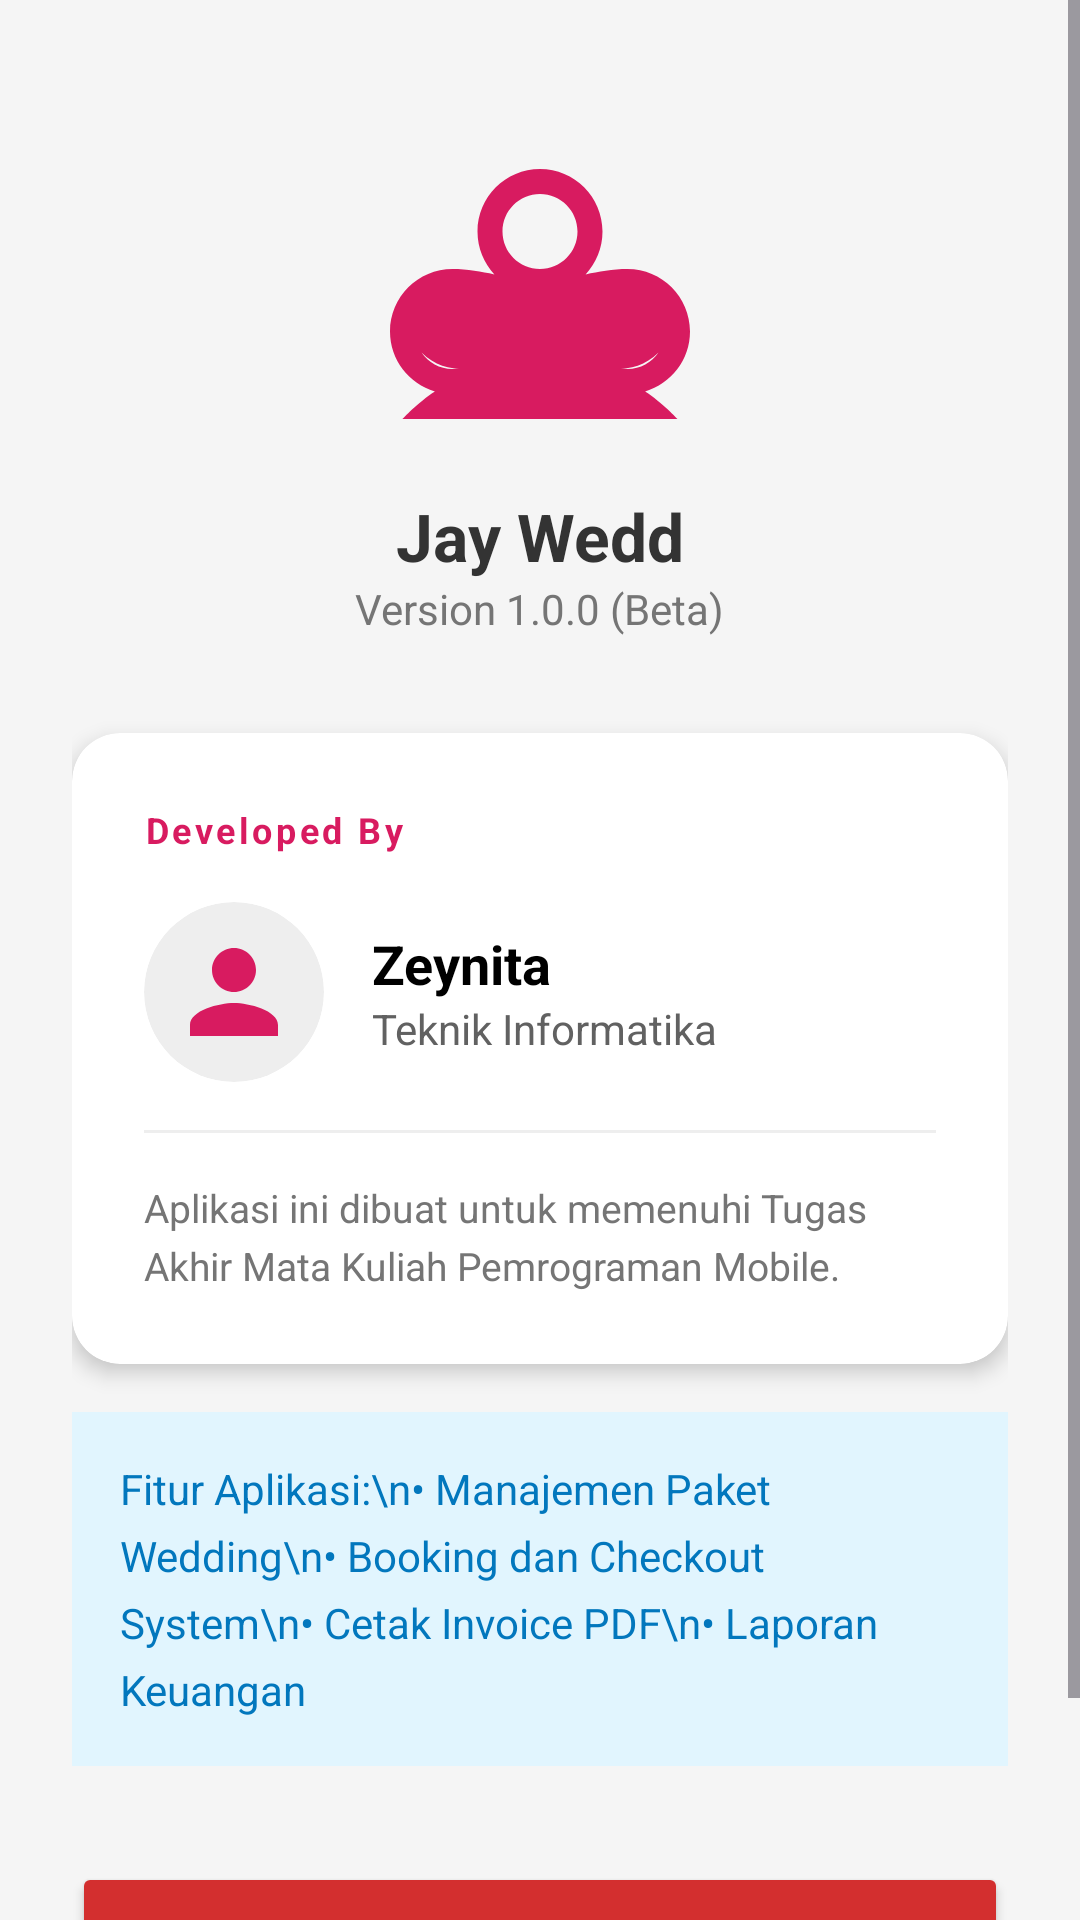

Here is an Android app screen rendered from its layout file. Give the layout XML and the strings, colors and styles it references.
<!-- AndroidManifest.xml: application theme Theme.WeddingOrganizer -->
<!-- res/layout/fragment_profile.xml -->
<?xml version="1.0" encoding="utf-8"?>
<ScrollView xmlns:android="http://schemas.android.com/apk/res/android"
    xmlns:app="http://schemas.android.com/apk/res-auto"
    android:layout_width="match_parent"
    android:layout_height="match_parent"
    android:background="#F5F5F5">

    <LinearLayout
        android:layout_width="match_parent"
        android:layout_height="wrap_content"
        android:orientation="vertical"
        android:padding="24dp"
        android:gravity="center_horizontal">

        <ImageView
            android:layout_width="100dp"
            android:layout_height="100dp"
            android:src="@drawable/ic_logo"
            app:tint="#D81B60"
            android:layout_marginTop="24dp"/>
        <TextView
            android:layout_width="wrap_content"
            android:layout_height="wrap_content"
            android:text="Jay Wedd"
            android:textSize="22sp"
            android:textStyle="bold"
            android:textColor="#333333"
            android:layout_marginTop="16dp"/>

        <TextView
            android:layout_width="wrap_content"
            android:layout_height="wrap_content"
            android:text="Version 1.0.0 (Beta)"
            android:textSize="14sp"
            android:textColor="#757575"
            android:layout_marginBottom="32dp"/>

        <androidx.cardview.widget.CardView
            android:layout_width="match_parent"
            android:layout_height="wrap_content"
            app:cardCornerRadius="16dp"
            app:cardElevation="4dp"
            app:cardBackgroundColor="#FFFFFF">

            <LinearLayout
                android:layout_width="match_parent"
                android:layout_height="wrap_content"
                android:orientation="vertical"
                android:padding="24dp">

                <TextView
                    android:layout_width="wrap_content"
                    android:layout_height="wrap_content"
                    android:text="Developed By"
                    android:textSize="12sp"
                    android:textStyle="bold"
                    android:letterSpacing="0.1"
                    android:textColor="#D81B60"
                    android:layout_marginBottom="16dp"/>

                <LinearLayout
                    android:layout_width="match_parent"
                    android:layout_height="wrap_content"
                    android:orientation="horizontal"
                    android:gravity="center_vertical">

                    <androidx.cardview.widget.CardView
                        android:layout_width="60dp"
                        android:layout_height="60dp"
                        app:cardCornerRadius="30dp"
                        app:cardElevation="0dp"
                        app:cardBackgroundColor="#EEEEEE">
                        <ImageView
                            android:layout_width="match_parent"
                            android:layout_height="match_parent"
                            android:src="@drawable/ic_person"
                            android:scaleType="centerCrop"
                            android:padding="8dp"/>
                    </androidx.cardview.widget.CardView>

                    <LinearLayout
                        android:layout_width="match_parent"
                        android:layout_height="wrap_content"
                        android:orientation="vertical"
                        android:layout_marginStart="16dp">

                        <TextView
                            android:layout_width="wrap_content"
                            android:layout_height="wrap_content"
                            android:text="Zeynita"
                            android:textStyle="bold"
                            android:textSize="18sp"
                            android:textColor="#000000"/>

                        <TextView
                            android:layout_width="wrap_content"
                            android:layout_height="wrap_content"
                            android:text="Teknik Informatika"
                            android:textSize="14sp"
                            android:textColor="#616161"/>
                    </LinearLayout>
                </LinearLayout>

                <View
                    android:layout_width="match_parent"
                    android:layout_height="1dp"
                    android:background="#EEEEEE"
                    android:layout_marginTop="16dp"
                    android:layout_marginBottom="16dp"/>

                <TextView
                    android:layout_width="wrap_content"
                    android:layout_height="wrap_content"
                    android:text="Aplikasi ini dibuat untuk memenuhi Tugas Akhir Mata Kuliah Pemrograman Mobile."
                    android:textSize="13sp"
                    android:textColor="#757575"
                    android:lineSpacingExtra="4dp"/>

            </LinearLayout>
        </androidx.cardview.widget.CardView>

        <TextView
            android:layout_width="match_parent"
            android:layout_height="wrap_content"
            android:text="Fitur Aplikasi:\n• Manajemen Paket Wedding\n• Booking dan Checkout System\n• Cetak Invoice PDF\n• Laporan Keuangan"
            android:background="#E1F5FE"
            android:padding="16dp"
            android:layout_marginTop="16dp"
            android:lineSpacingExtra="6dp"
            android:textColor="#0277BD"/>

        <Button
            android:id="@+id/btnLogout"
            android:layout_width="match_parent"
            android:layout_height="55dp"
            android:text="LOGOUT"
            android:textStyle="bold"
            android:backgroundTint="#D32F2F"
            app:cornerRadius="12dp"
            android:layout_marginTop="32dp"
            android:layout_marginBottom="24dp"/>

    </LinearLayout>
</ScrollView>
<!-- resources referenced by this layout -->
<resources>
  <!-- drawable ic_logo (drawable) -->
  <vector xmlns:android="http://schemas.android.com/apk/res/android"
      android:width="24dp"
      android:height="24dp"
      android:viewportWidth="24"
      android:viewportHeight="24">
  
      <path
          android:fillColor="#D81B60"
          android:pathData="M12,2C9.24,2 7,4.24 7,7c0,1.33 0.52,2.54 1.35,3.43C7.32,10.21 6.2,10 5,10c-2.76,0 -5,2.24 -5,5c0,2.27 1.52,4.18 3.59,4.8C2.23,20.67 1,22 1,22h22c0,0 -1.23,-1.33 -2.59,-2.2C22.48,19.18 24,17.27 24,15c0,-2.76 -2.24,-5 -5,-5c-1.2,0 -2.32,0.21 -3.35,0.43C16.48,9.54 17,8.33 17,7C17,4.24 14.76,2 12,2zM12,4c1.66,0 3,1.34 3,3c0,1.66 -1.34,3 -3,3s-3,-1.34 -3,-3C9,5.34 10.34,4 12,4zM5,12c1.66,0 3,1.34 3,3c0,1.66 -1.34,3 -3,3c-1.03,0 -1.94,-0.52 -2.48,-1.32C3.57,17.73 4.73,18 6,18c1.41,0 2.71,-0.34 3.88,-0.9C9.54,16.58 9.25,15.82 9.09,15c-0.11,-0.56 -0.09,-1.11 -0.09,-1.68C7.88,12.52 6.52,12 5,12zM19,12c-1.52,0 -2.88,0.52 -4,1.32c0,0.57 0.02,1.12 -0.09,1.68c-0.16,0.82 -0.45,1.58 -0.79,2.1C15.29,17.66 16.59,18 18,18c1.27,0 2.43,-0.27 3.48,-1.32C20.94,17.48 20.03,18 19,18C17.34,18 16,16.66 16,15C16,13.34 17.34,12 19,12z"/>
  </vector>
  <!-- drawable ic_person (drawable) -->
  <vector xmlns:android="http://schemas.android.com/apk/res/android"
      android:width="24dp"
      android:height="24dp"
      android:viewportWidth="24"
      android:viewportHeight="24">
      <path
          android:fillColor="#D81B60"
          android:pathData="M12,12c2.21,0 4,-1.79 4,-4s-1.79,-4 -4,-4 -4,1.79 -4,4 1.79,4 4,4zM12,14c-2.67,0 -8,1.34 -8,4v2h16v-2c0,-2.66 -5.33,-4 -8,-4z"/>
  </vector>
  <style name="Theme.WeddingOrganizer" parent="Base.Theme.WeddingOrganizer" />
  <style name="Base.Theme.WeddingOrganizer" parent="Theme.Material3.DayNight.NoActionBar">
          
          
      </style>
</resources>
